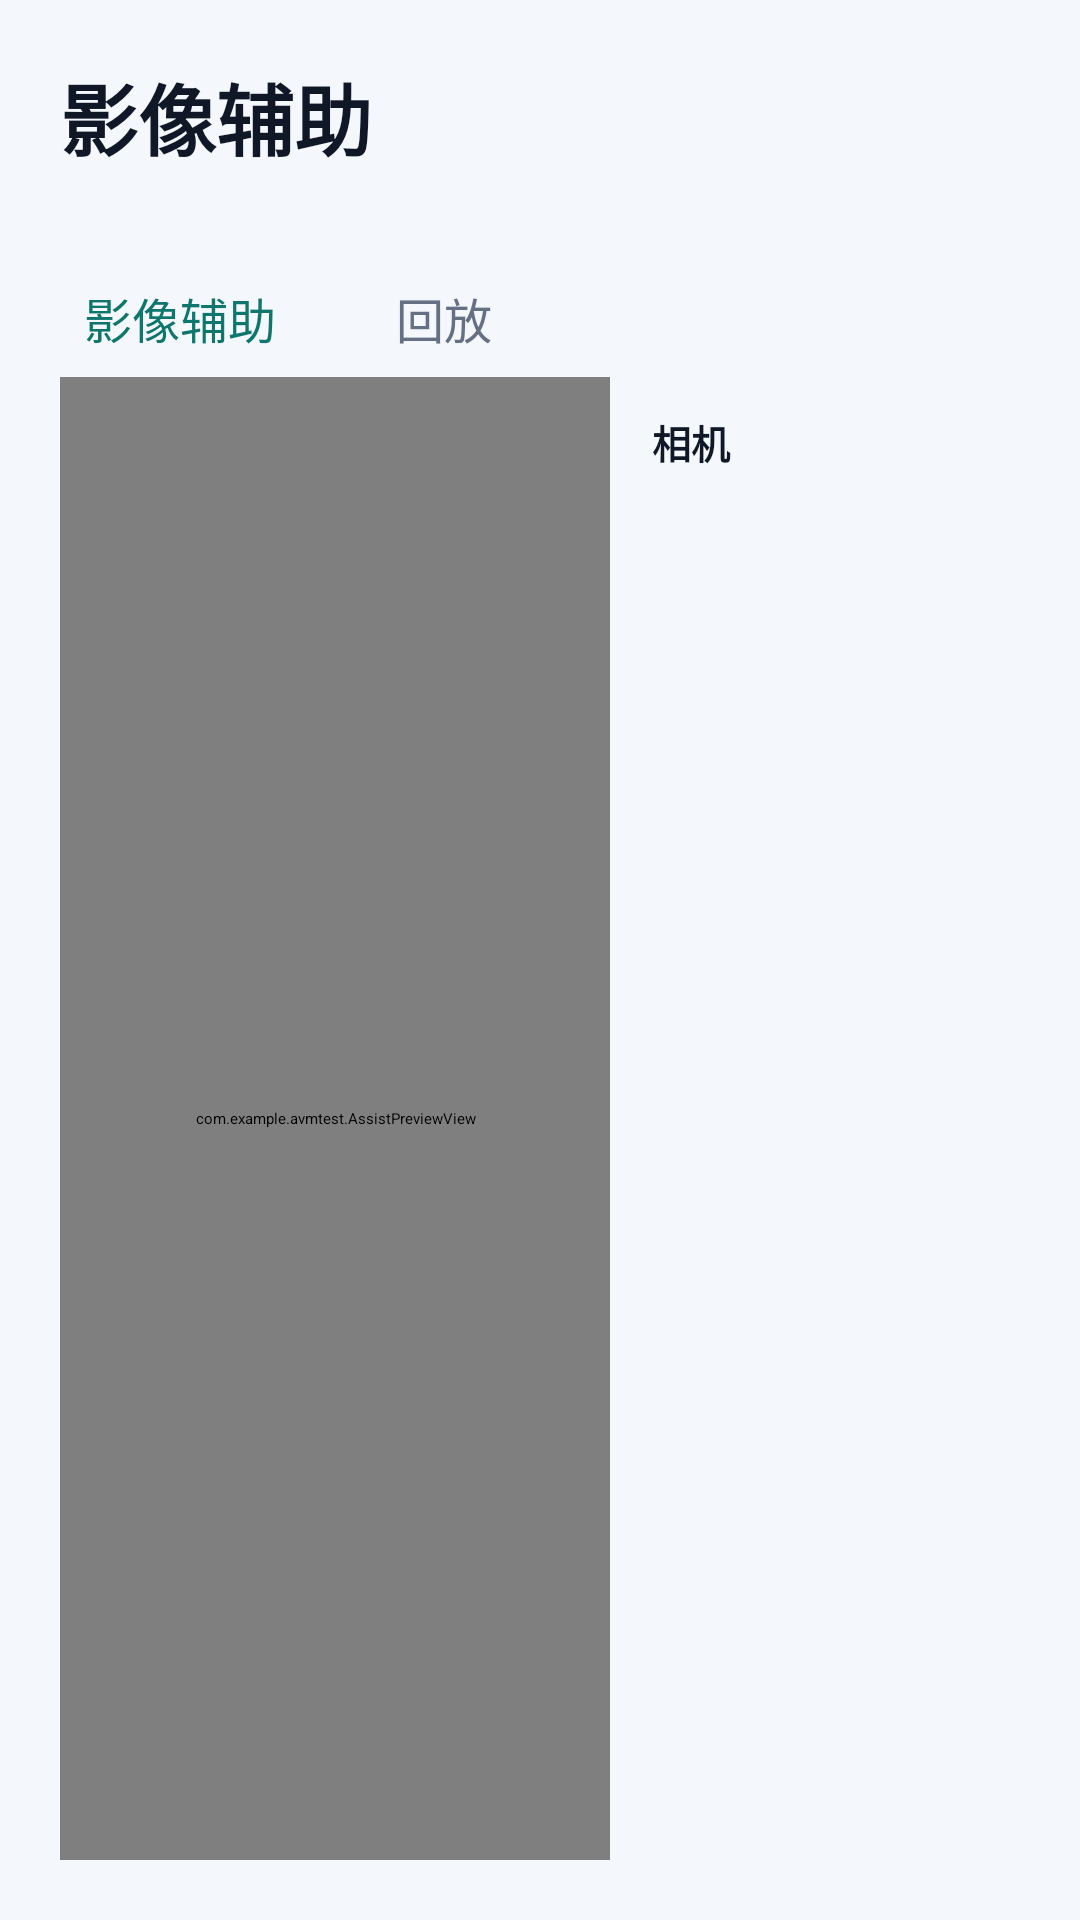

Android layout source for this screen:
<!-- AndroidManifest.xml: application theme Theme.AVMTest -->
<!-- res/layout/activity_main_expanded.xml -->
<?xml version="1.0" encoding="utf-8"?>
<LinearLayout xmlns:android="http://schemas.android.com/apk/res/android"
    android:layout_width="match_parent"
    android:layout_height="match_parent"
    android:orientation="vertical"
    android:background="#F4F7FB"
    android:fitsSystemWindows="true"
    android:padding="20dp">

    <TextView
        android:id="@+id/tv_title"
        android:layout_width="match_parent"
        android:layout_height="wrap_content"
        android:textSize="26sp"
        android:textStyle="bold"
        android:textColor="#101828"
        android:text="影像辅助" />

    <TextView
        android:id="@+id/tv_profile"
        android:layout_width="match_parent"
        android:layout_height="wrap_content"
        android:layout_marginTop="2dp"
        android:textSize="12sp"
        android:textColor="#667085" />

    <LinearLayout
        android:layout_width="match_parent"
        android:layout_height="wrap_content"
        android:layout_marginTop="10dp"
        android:orientation="horizontal">

        <TextView
            android:id="@+id/tab_assist"
            android:layout_width="wrap_content"
            android:layout_height="wrap_content"
            android:padding="8dp"
            android:text="@string/tab_assist"
            android:textSize="16sp"
            android:textColor="#0F766E" />

        <TextView
            android:id="@+id/tab_playback"
            android:layout_width="wrap_content"
            android:layout_height="wrap_content"
            android:layout_marginStart="24dp"
            android:padding="8dp"
            android:text="@string/tab_playback"
            android:textSize="16sp"
            android:textColor="#667085" />
    </LinearLayout>

    <FrameLayout
        android:layout_width="match_parent"
        android:layout_height="0dp"
        android:layout_weight="1">

        <LinearLayout
            android:id="@+id/content_assist"
            android:layout_width="match_parent"
            android:layout_height="match_parent"
            android:orientation="horizontal">

            <com.example.avmtest.AssistPreviewView
                android:id="@+id/assist_view"
                android:layout_width="0dp"
                android:layout_height="match_parent"
                android:layout_weight="3" />

            <ScrollView
                android:layout_width="0dp"
                android:layout_height="match_parent"
                android:layout_marginStart="14dp"
                android:layout_weight="2">

                <LinearLayout
                    android:layout_width="match_parent"
                    android:layout_height="wrap_content"
                    android:orientation="vertical">

                    <LinearLayout
                        android:id="@+id/feature_container"
                        android:layout_width="match_parent"
                        android:layout_height="wrap_content"
                        android:orientation="horizontal" />

                    <TextView
                        android:layout_width="match_parent"
                        android:layout_height="wrap_content"
                        android:layout_marginTop="12dp"
                        android:text="相机"
                        android:textSize="13sp"
                        android:textStyle="bold"
                        android:textColor="#101828" />

                    <GridLayout
                        android:id="@+id/camera_grid"
                        android:layout_width="match_parent"
                        android:layout_height="wrap_content"
                        android:layout_marginTop="4dp"
                        android:columnCount="3" />

                    <TextView
                        android:id="@+id/tv_view_id"
                        android:layout_width="match_parent"
                        android:layout_height="wrap_content"
                        android:layout_marginTop="8dp"
                        android:textSize="11sp"
                        android:textColor="#667085" />
                </LinearLayout>
            </ScrollView>
        </LinearLayout>

        <ScrollView
            android:id="@+id/content_playback"
            android:layout_width="match_parent"
            android:layout_height="match_parent"
            android:visibility="gone">

            <LinearLayout
                android:id="@+id/playback_list"
                android:layout_width="match_parent"
                android:layout_height="wrap_content"
                android:orientation="vertical"
                android:paddingTop="8dp" />
        </ScrollView>
    </FrameLayout>
</LinearLayout>
<!-- resources referenced by this layout -->
<resources>
  <string name="tab_assist">影像辅助</string>
  <string name="tab_playback">回放</string>
  <style name="Theme.AVMTest" parent="Theme.MaterialComponents.DayNight.NoActionBar">
          <item name="colorPrimary">#0F766E</item>
          <item name="colorPrimaryVariant">#0D2745</item>
          <item name="colorOnPrimary">#FFFFFF</item>
          <item name="colorSecondary">#2DD4BF</item>
          <item name="colorSecondaryVariant">#0F766E</item>
          <item name="colorOnSecondary">#0B1220</item>
          <item name="android:statusBarColor">#0D2745</item>
          <item name="android:navigationBarColor">#0D2745</item>
          <item name="android:windowLightStatusBar">false</item>
      </style>
</resources>
